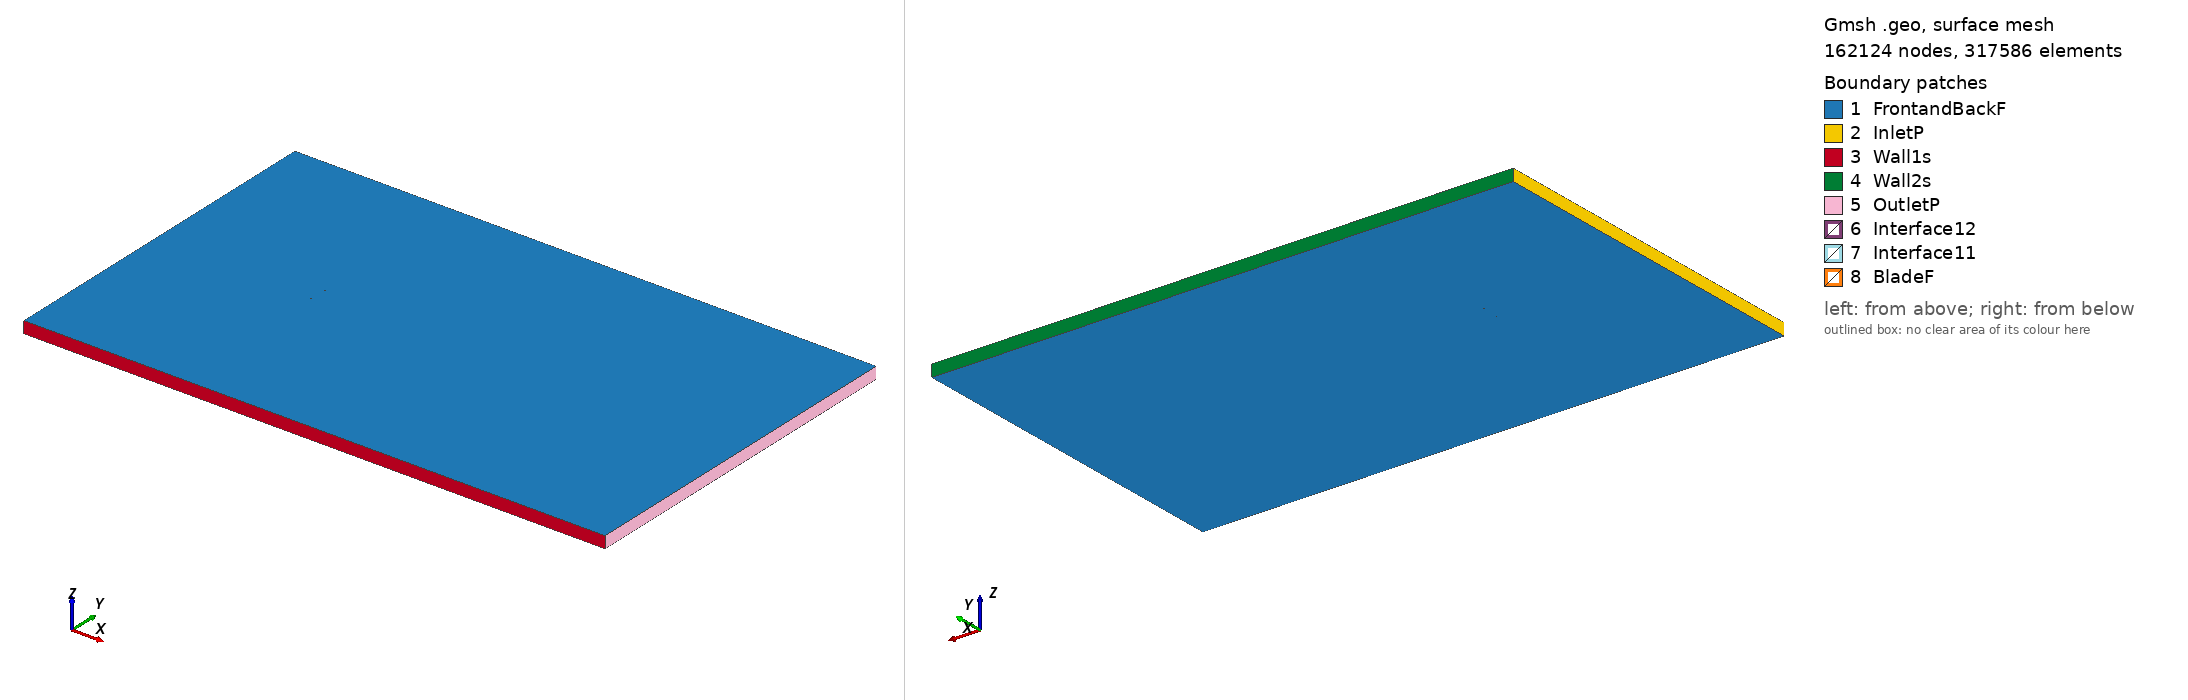

Gmsh geometry script, surface-meshed: 162124 nodes, 317586 surface elements. Boundary patches (legend numbers): 1 FrontandBackF, 2 InletP, 3 Wall1s, 4 Wall2s, 5 OutletP, 6 Interface12, 7 Interface11, 8 BladeF. Left view from above one corner, right view from below the opposite corner. Legend entries are the model's physical surfaces. The drawing asked Gmsh for element sizes between 1% and 20% of the model's largest extent; the script's own settings can give other sizes.

=== goe508_tsr_3.9093_aoa_-5.3649.geo (drawn) ===
SetFactory("OpenCASCADE");

Point(1) = {0.074548, 0.738427, 0, 1.0};
Point(2) = {0.071248, 0.739033, 0, 1.0};
Point(3) = {0.063341, 0.740610, 0, 1.0};
Point(4) = {0.047542, 0.743611, 0, 1.0};
Point(5) = {0.031757, 0.746458, 0, 1.0};
Point(6) = {0.016030, 0.748690, 0, 1.0};
Point(7) = {0.000396, 0.749922, 0, 1.0};
Point(8) = {-0.015129, 0.750000, 0, 1.0};
Point(9) = {-0.030495, 0.748386, 0, 1.0};
Point(10) = {-0.045702, 0.745081, 0, 1.0};
Point(11) = {-0.053240, 0.742736, 0, 1.0};
Point(12) = {-0.060678, 0.739314, 0, 1.0};
Point(13) = {-0.064350, 0.737104, 0, 1.0};
Point(14) = {-0.067963, 0.734277, 0, 1.0};
Point(15) = {-0.071513, 0.730759, 0, 1.0};
Point(16) = {-0.073197, 0.728038, 0, 1.0};
Point(17) = {-0.074671, 0.723087, 0, 1.0};
Point(18) = {-0.072446, 0.720039, 0, 1.0};
Point(19) = {-0.070436, 0.719300, 0, 1.0};
Point(20) = {-0.066519, 0.718895, 0, 1.0};
Point(21) = {-0.062638, 0.718875, 0, 1.0};
Point(22) = {-0.058785, 0.719163, 0, 1.0};
Point(23) = {-0.051102, 0.719970, 0, 1.0};
Point(24) = {-0.043434, 0.720931, 0, 1.0};
Point(25) = {-0.028111, 0.723006, 0, 1.0};
Point(26) = {-0.012788, 0.725081, 0, 1.0};
Point(27) = {0.002534, 0.727156, 0, 1.0};
Point(28) = {0.017857, 0.729232, 0, 1.0};
Point(29) = {0.033180, 0.731307, 0, 1.0};
Point(30) = {0.048502, 0.733382, 0, 1.0};
Point(31) = {0.063825, 0.735457, 0, 1.0};
Point(32) = {0.071486, 0.736495, 0, 1.0};
Point(33) = {0.074689, 0.736928, 0, 1.0};
Point(34) = {-0.074548, -0.738427, 0, 1.0};
Point(35) = {-0.071248, -0.739033, 0, 1.0};
Point(36) = {-0.063341, -0.740610, 0, 1.0};
Point(37) = {-0.047542, -0.743611, 0, 1.0};
Point(38) = {-0.031757, -0.746458, 0, 1.0};
Point(39) = {-0.016030, -0.748690, 0, 1.0};
Point(40) = {-0.000396, -0.749922, 0, 1.0};
Point(41) = {0.015129, -0.750000, 0, 1.0};
Point(42) = {0.030495, -0.748386, 0, 1.0};
Point(43) = {0.045702, -0.745081, 0, 1.0};
Point(44) = {0.053240, -0.742736, 0, 1.0};
Point(45) = {0.060678, -0.739314, 0, 1.0};
Point(46) = {0.064350, -0.737104, 0, 1.0};
Point(47) = {0.067963, -0.734277, 0, 1.0};
Point(48) = {0.071513, -0.730759, 0, 1.0};
Point(49) = {0.073197, -0.728038, 0, 1.0};
Point(50) = {0.074671, -0.723087, 0, 1.0};
Point(51) = {0.072446, -0.720039, 0, 1.0};
Point(52) = {0.070436, -0.719300, 0, 1.0};
Point(53) = {0.066519, -0.718895, 0, 1.0};
Point(54) = {0.062638, -0.718875, 0, 1.0};
Point(55) = {0.058785, -0.719163, 0, 1.0};
Point(56) = {0.051102, -0.719970, 0, 1.0};
Point(57) = {0.043434, -0.720931, 0, 1.0};
Point(58) = {0.028111, -0.723006, 0, 1.0};
Point(59) = {0.012788, -0.725081, 0, 1.0};
Point(60) = {-0.002534, -0.727156, 0, 1.0};
Point(61) = {-0.017857, -0.729232, 0, 1.0};
Point(62) = {-0.033180, -0.731307, 0, 1.0};
Point(63) = {-0.048502, -0.733382, 0, 1.0};
Point(64) = {-0.063825, -0.735457, 0, 1.0};
Point(65) = {-0.071486, -0.736495, 0, 1.0};
Point(66) = {-0.074689, -0.736928, 0, 1.0};

// Lines: first blade (splines 1-4)
Spline(1) = {1:33};
Spline(2) = {33,1};

// Lines: second blade (splines 5-8)
Spline(3) = {34:66};
Spline(4) = {66,34};

// Outer domain (points 20001-4 and lines)
Point(67) = {-13.50000000, -15.00000000, 0, 1.0};
Point(68) = {-13.50000000, 15.00000000, 0, 1.0};
Point(69) = {36.00000000, 15.00000000, 0, 1.0};
Point(70) = {36.00000000, -15.00000000, 0, 1.0};
Line(11) = {67, 68};
Line(12) = {68, 69};
Line(13) = {69, 70};
Line(14) = {67, 70};

// Interface (between moving and stationary domain) (circles)
Circle(9) = {0, 0, 0, 0.80000000, 0, 2*Pi};
Circle(10) = {0, 0, 0, 0.80000000, 0, 2*Pi};

// Loops collect Lines/Splines/etc (blade1, blade2, domain, first circle)
Line Loop(1) = {1:2};
Line Loop(2) = {3:4};
Line Loop(3) = {11,12,13,-14};
Line Loop(4) = {9};

// BooleanDifference cuts out the circle/interface from the domain
Plane Surface(1) = {3};
Plane Surface(2) = {4};
BooleanDifference{ Surface{1}; Delete;}{ Surface{2}; Delete;}

// This one cuts out the blades from the inner circle/interface
Line Loop(6) = {10};
Plane Surface(5) = {6};
Plane Surface(6) = {1};
Plane Surface(7) = {2};
BooleanDifference{ Surface{5}; Delete;}{ Surface{6,7}; Delete;}

// extrude to 3rd dimension
Extrude {0, 0, 1} {Surface{1}; Surface{5}; Layers{1}; Recombine;}

// Physical Surfaces are the named boundaries (patches)
Physical Surface("Interface11") = {12};
Physical Surface("Interface12") = {10};

// sides of domain
Physical Surface("InletP") = {6};
Physical Surface("OutletP") = {9};

// top and bottom of domain
Physical Surface("Wall1s") = {7};
Physical Surface("Wall2s") = {8};

// Check FrontandBackF by ensuring there is nothing in the 3rd dimension
Physical Surface("FrontandBackF") = {1,11,5,17};
Physical Surface("BladeF") = {13:16};
Physical Volume("Turbine") = {2};
Physical Volume("Farfield") = {1};

// settings for airfoil boundary layer
Field[1] = BoundaryLayer;
Field[1].EdgesList = {1:4};
Field[1].hwall_n = 1e-3;
Field[1].thickness = 1.5e-2;
Field[1].ratio = 1.05;
Field[1].Quads = 1;
BoundaryLayer Field = 1;

// control points for mesh (blade and interface)
// floor((arc length / 1.5mm)/ 2) -> Transfinite Line
Transfinite Line {1,3} = 104 Using Progression 1;
Transfinite Line {2,4} = 2 Using Progression 1;
Transfinite Line {9, 15} = 800 Using Progression 1;

// For more information on gmsh syntax, visit http://gmsh.info/doc/texinfo/gmsh.html
